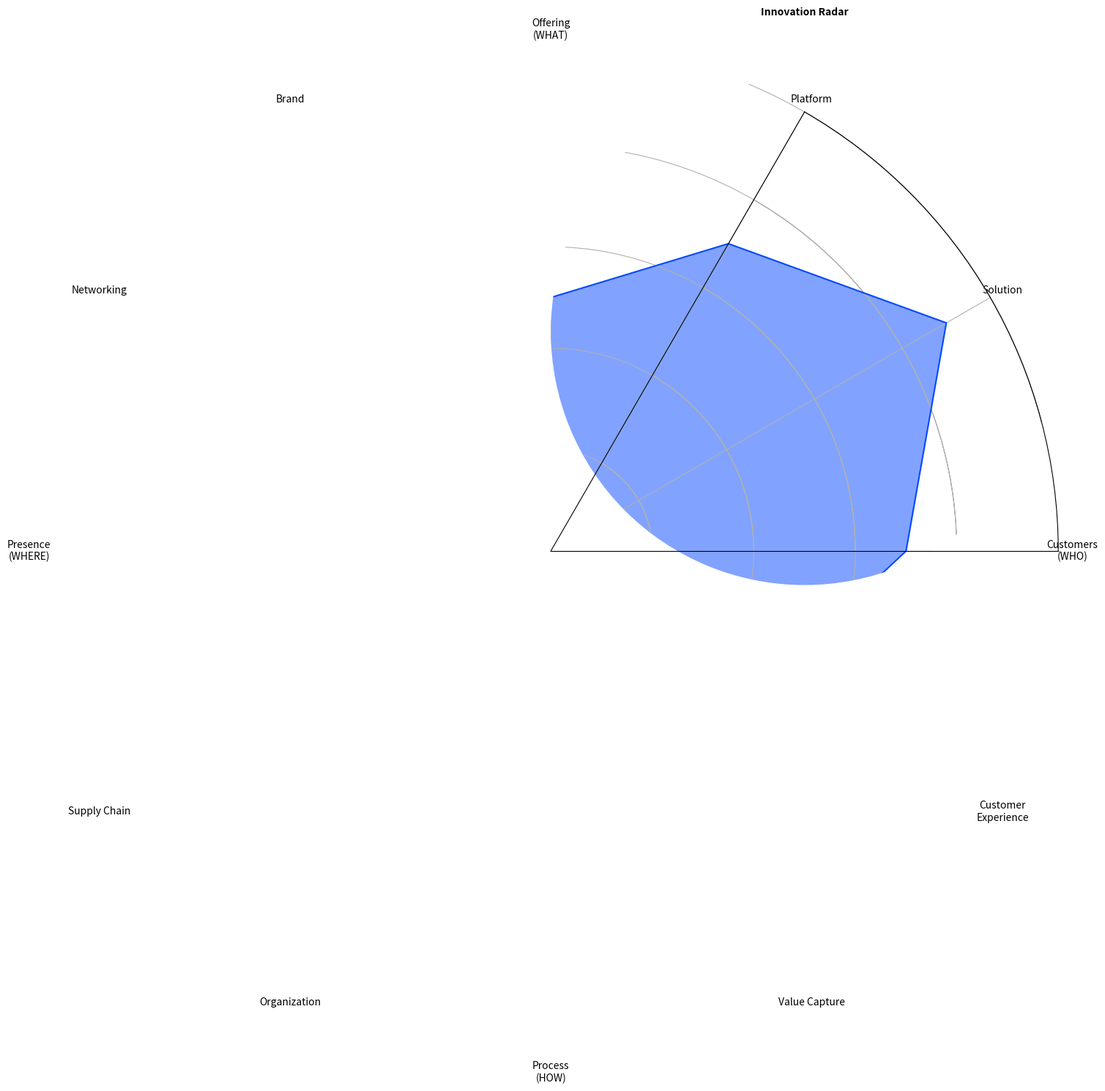

Source code (Python): (Note: this script raises an exception after producing the figure.)
# -*- coding: utf-8 -*-
"""
Example of creating a radar chart (a.k.a. a spider or star chart) [1]_.
Although this example allows a frame of either 'circle' or 'polygon', polygon
frames don't have proper gridlines (the lines are circles instead of polygons).
It's possible to get a polygon grid by setting GRIDLINE_INTERPOLATION_STEPS in
matplotlib.axis to the desired number of vertices, but the orientation of the
polygon is not aligned with the radial axes.
.. [1] http://en.wikipedia.org/wiki/Radar_chart
"""

"""
    # Modified for creating an Innovation Radar by https://gitlab.com/jag7 on 14/01/17
    http://matplotlib.org/examples/api/radar_chart.html
"""

import numpy as np

import matplotlib.pyplot as plt
from matplotlib.path import Path
from matplotlib.spines import Spine
from matplotlib.projections.polar import PolarAxes
from matplotlib.projections import register_projection


def radar_factory(num_vars, frame='circle'):
    """Create a radar chart with `num_vars` axes.

    This function creates a RadarAxes projection and registers it.

    Parameters
    ----------
    num_vars : int
        Number of variables for radar chart.
    frame : {'circle' | 'polygon'}
        Shape of frame surrounding axes.

    """
    # calculate evenly-spaced axis angles
    theta = np.linspace(0, 2*np.pi, num_vars, endpoint=False)
    # rotate theta such that the first axis is at the top
    theta += np.pi/2

    def draw_poly_patch(self):
        verts = unit_poly_verts(theta)
        return plt.Polygon(verts, closed=True, edgecolor='k')

    def draw_circle_patch(self):
        # unit circle centered on (0.5, 0.5)
        return plt.Circle((0.5, 0.5), 0.5)

    patch_dict = {'polygon': draw_poly_patch, 'circle': draw_circle_patch}
    if frame not in patch_dict:
        raise ValueError('unknown value for `frame`: %s' % frame)

    class RadarAxes(PolarAxes):

        name = 'radar'
        # use 1 line segment to connect specified points
        RESOLUTION = 1
        # define draw_frame method
        draw_patch = patch_dict[frame]

        def fill(self, *args, **kwargs):
            """Override fill so that line is closed by default"""
            closed = kwargs.pop('closed', True)
            return super(RadarAxes, self).fill(closed=closed, *args, **kwargs)

        def plot(self, *args, **kwargs):
            """Override plot so that line is closed by default"""
            lines = super(RadarAxes, self).plot(*args, **kwargs)
            for line in lines:
                self._close_line(line)

        def _close_line(self, line):
            x, y = line.get_data()
            # FIXME: markers at x[0], y[0] get doubled-up
            if x[0] != x[-1]:
                x = np.concatenate((x, [x[0]]))
                y = np.concatenate((y, [y[0]]))
                line.set_data(x, y)

        def set_varlabels(self, labels):
            self.set_thetagrids(np.degrees(theta), labels)

        def _gen_axes_patch(self):
            return self.draw_patch()

        def _gen_axes_spines(self):
            if frame == 'circle':
                return PolarAxes._gen_axes_spines(self)
            # The following is a hack to get the spines (i.e. the axes frame)
            # to draw correctly for a polygon frame.

            # spine_type must be 'left', 'right', 'top', 'bottom', or `circle`.
            spine_type = 'circle'
            verts = unit_poly_verts(theta)
            # close off polygon by repeating first vertex
            verts.append(verts[0])
            path = Path(verts)

            spine = Spine(self, spine_type, path)
            spine.set_transform(self.transAxes)
            return {'polar': spine}

    register_projection(RadarAxes)
    return theta

def unit_poly_verts(theta):
    """Return vertices of polygon for subplot axes.
    This polygon is circumscribed by a unit circle centered at (0.5, 0.5)
    """
    x0, y0, r = [0.5] * 3
    verts = [(r*np.cos(t) + x0, r*np.sin(t) + y0) for t in theta]
    return verts

# START

N = 12
theta = radar_factory(N, frame='circle')

# data = [
#     [u'Oferta\n(QUÉ)', 'Marca', u'Conexión', u'Presencia\n(DÓNDE)', 'Suministros', u'Organización', u'Procesos\n(CÓMO)',
#     u'Obtención de valor', 'Experiencia\nde cliente', u'Clientes\n(QUIÉN)', u'Solución', 'Plataforma'],
#     (u'Radar de la Innovación', [
#         [50, 20, 50, 60, 20, 60, 30,
#          20, 50, 70, 90, 70]]),
# ]
data = [
    ['Offering\n(WHAT)', 'Brand', 'Networking', 'Presence\n(WHERE)', 'Supply Chain', 'Organization', 'Process\n(HOW)',
    'Value Capture', 'Customer\nExperience', 'Customers\n(WHO)', 'Solution', 'Platform'],
    ('Innovation Radar', [
        [50, 20, 50, 60, 20, 60, 30,
         20, 50, 70, 90, 70]]),
]
labels = data.pop(0)

fig = plt.figure(figsize=(9, 9), facecolor='white')

area_color = '#0548ff'
for n, (title, case_data) in enumerate(data):
    ax = fig.add_subplot(1, 1, 1, projection='radar')
    # ax.xaxis.grid(True,color='gray',linestyle='-')
    # ax.yaxis.grid(True,color='gray',linestyle='-')


    ax.set_ylim(0,100) #forzar límites de 0 a 100
    ax.set_yticklabels([])
    ax.set_title(title, weight='bold', size='medium', position=(0.5, 1.1),
                 horizontalalignment='center', verticalalignment='center')
    for d in case_data:
        ax.plot(theta, d, color=area_color)
        ax.fill(theta, d, facecolor=area_color, alpha=0.5, linewidth=4)
    ax.set_varlabels(labels)
    ax.set_axis_bgcolor('#a0a1a2')

plt.show()
